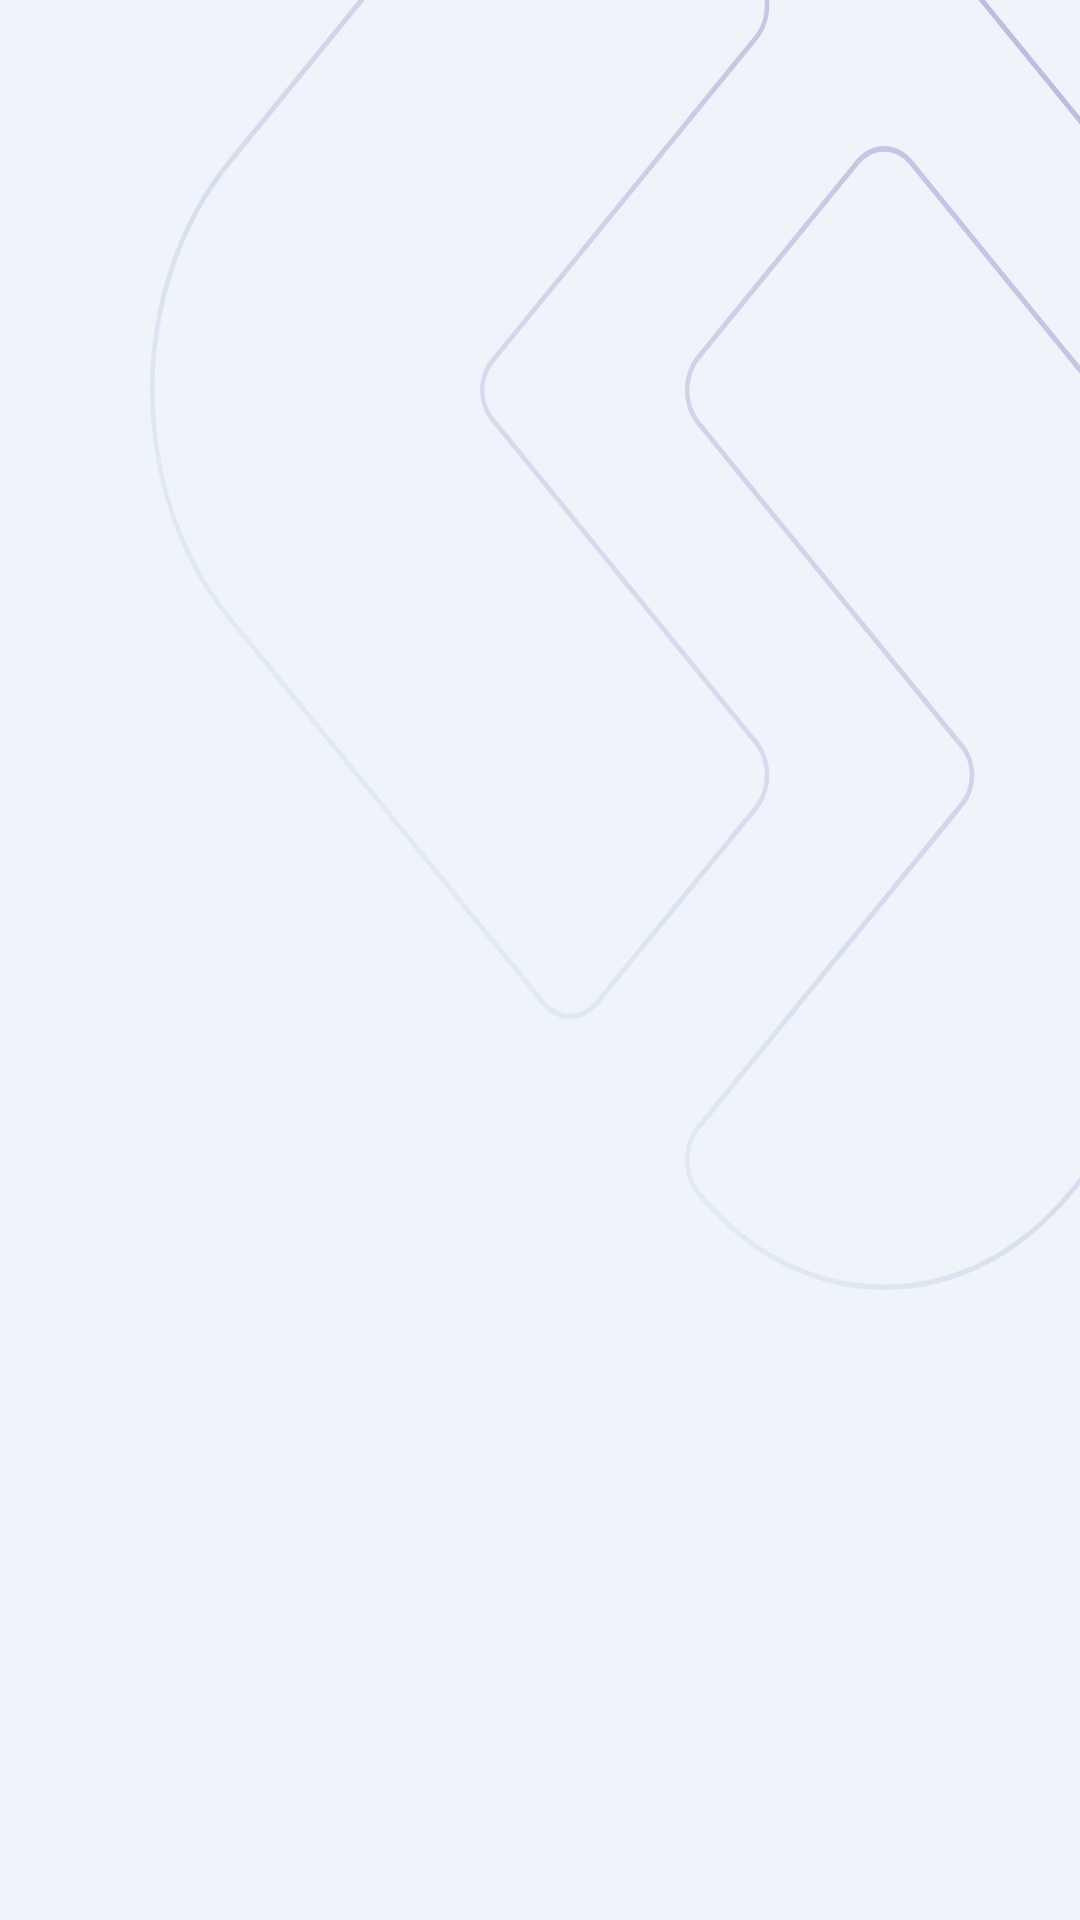

Reconstruct the res/layout file that produces this screen, plus the resources it refers to.
<!-- AndroidManifest.xml: application theme Theme.TheLendingHub -->
<!-- res/layout/activity_register.xml -->
<?xml version="1.0" encoding="utf-8"?>
<androidx.constraintlayout.widget.ConstraintLayout xmlns:android="http://schemas.android.com/apk/res/android"
    xmlns:app="http://schemas.android.com/apk/res-auto"
    xmlns:tools="http://schemas.android.com/tools"
    android:layout_width="match_parent"
    android:layout_height="match_parent"
    android:background="@drawable/bg_register"
    tools:context=".activities.OnBoardActivity">

    <androidx.appcompat.widget.Toolbar
        android:id="@+id/toolbar"
        android:layout_width="match_parent"
        android:layout_height="?attr/actionBarSize"
        android:background="@android:color/transparent"
        app:layout_constraintEnd_toEndOf="parent"
        app:layout_constraintStart_toStartOf="parent"
        app:layout_constraintTop_toTopOf="parent"
        app:popupTheme="@style/ThemeOverlay.AppCompat.Light"
        app:theme="@style/Base.Theme.TheLendingHub" />

    <FrameLayout
        android:id="@+id/frameLayout"
        android:layout_width="0dp"
        android:layout_height="0dp"
        app:layout_constraintBottom_toBottomOf="parent"
        app:layout_constraintEnd_toEndOf="parent"
        app:layout_constraintStart_toStartOf="parent"
        app:layout_constraintTop_toBottomOf="@+id/toolbar">

    </FrameLayout>
</androidx.constraintlayout.widget.ConstraintLayout>
<!-- resources referenced by this layout -->
<resources>
  <!-- drawable bg_register (drawable) -->
  <?xml version="1.0" encoding="utf-8"?>
  <layer-list xmlns:android="http://schemas.android.com/apk/res/android">
      <item>
          <shape>
              <solid android:color="#EEF4F9"/>
              <size android:height="300dp"/>
          </shape>
      </item>
      <item android:gravity="top"
          android:drawable="@drawable/register_top_logo"
          android:left="50dp"
         />
  </layer-list>
  <style name="Base.Theme.TheLendingHub" parent="Theme.Material3.DayNight.NoActionBar">
          
          
          <item name="colorButtonNormal">#fff</item>
      </style>
  <style name="Theme.TheLendingHub" parent="Base.Theme.TheLendingHub" />
  <!-- drawable register_top_logo: vector/xml drawable (drawable, 6554 chars, omitted) -->
</resources>
